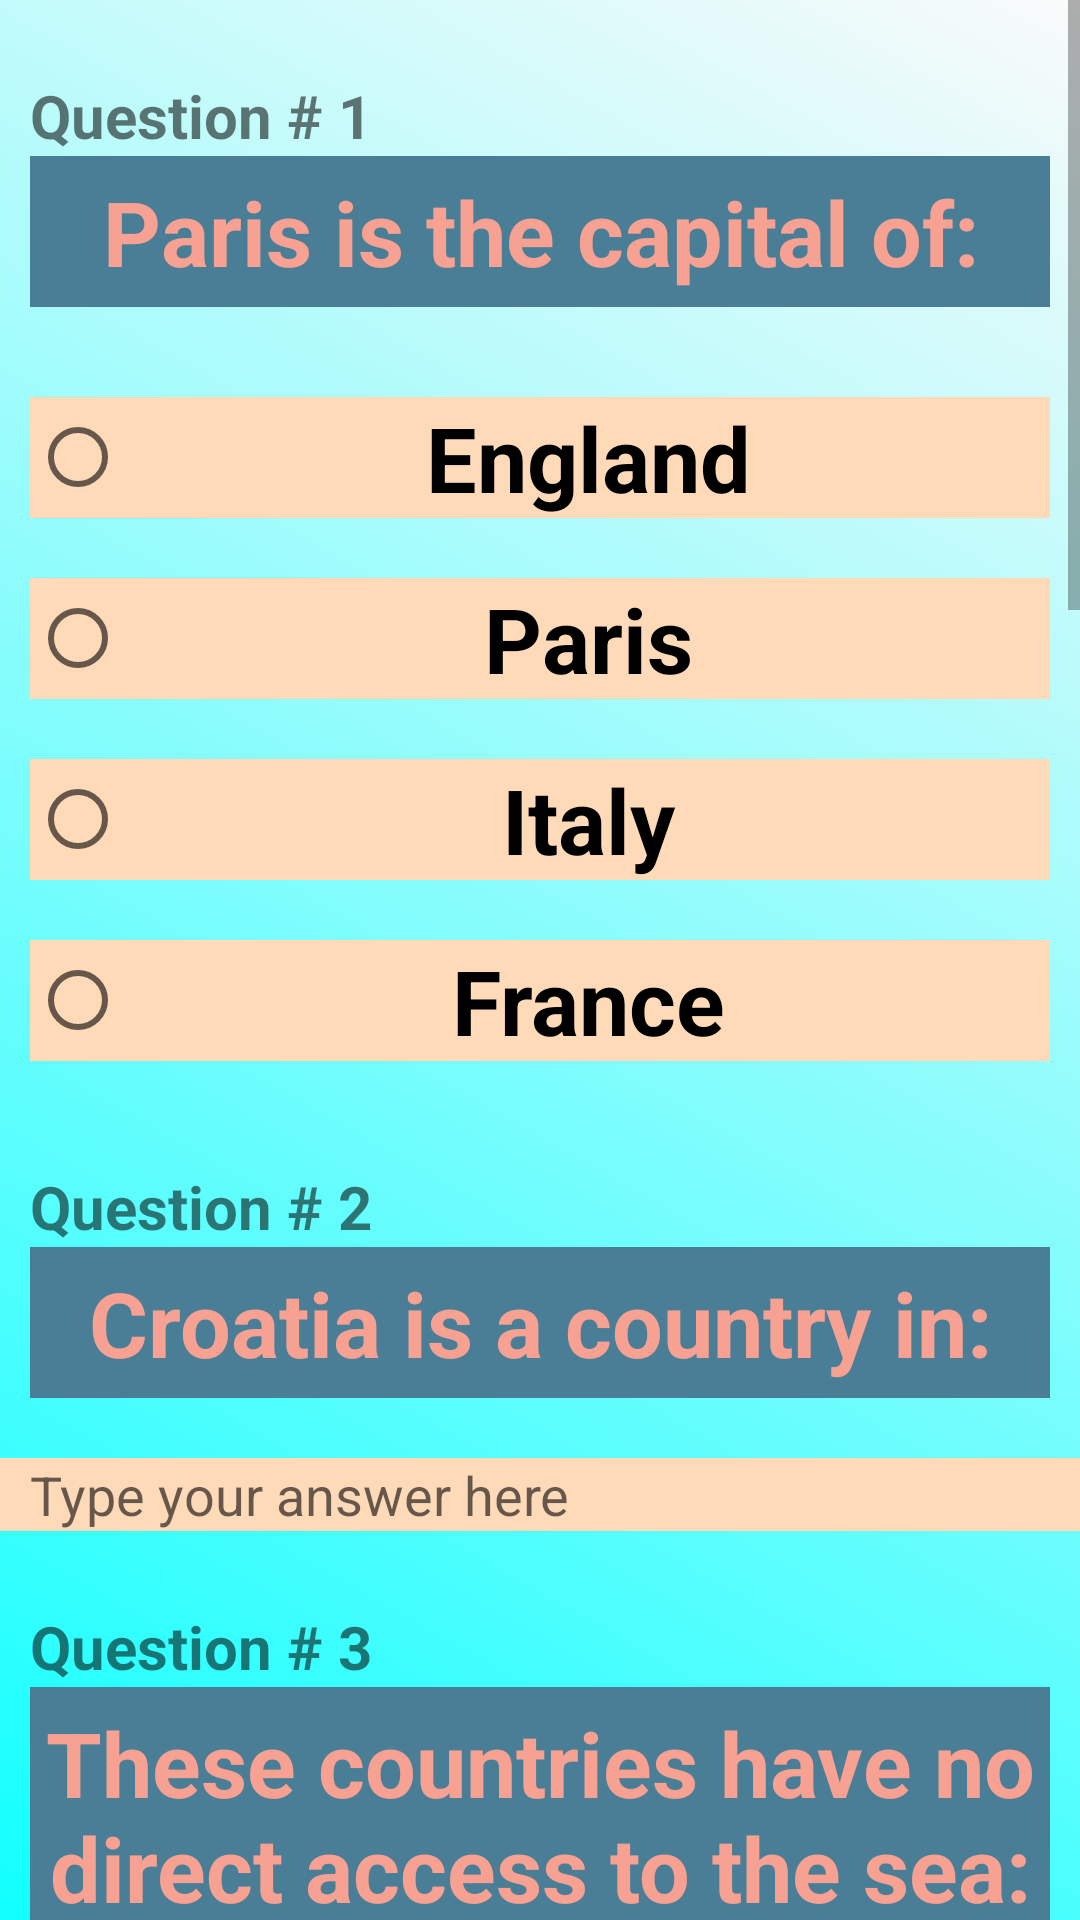

Reconstruct the res/layout file that produces this screen, plus the resources it refers to.
<!-- AndroidManifest.xml: application theme AppTheme -->
<!-- res/layout/activity_main.xml -->
<?xml version="1.0" encoding="utf-8"?>
<LinearLayout xmlns:android="http://schemas.android.com/apk/res/android"
    xmlns:app="http://schemas.android.com/apk/res-auto"
    xmlns:tools="http://schemas.android.com/tools"
    style="@style/activity_main"
    tools:context="com.example.android.quizapp.MainActivity">

    <ScrollView
        android:layout_width="match_parent"
        android:layout_height="match_parent">

        <LinearLayout
            android:layout_width="match_parent"
            android:layout_height="match_parent"
            android:focusable="true"
            android:focusableInTouchMode="true"
            android:orientation="vertical">

            <TextView
                android:id="@+id/questionNumber1"
                style="@style/questionNumber"
                android:text="@string/questionNumber1" />

            <TextView
                android:id="@+id/q_text1"
                style="@style/q_text"
                android:text="@string/question1" />


            <RadioGroup

                android:id="@+id/radioGroup1"
                android:layout_width="match_parent"
                android:layout_height="wrap_content">

                <RadioButton
                    android:id="@+id/radioButtonA1"
                    style="@style/answer"
                    android:text="@string/answerA1" />

                <RadioButton
                    android:id="@+id/radioButtonD1"
                    style="@style/answer"
                    android:text="@string/answerD1" />

                <RadioButton
                    android:id="@+id/radioButtonB1"
                    style="@style/answer"
                    android:text="@string/answerB1" />

                <RadioButton
                    android:id="@+id/radioButtonC1"
                    style="@style/answer"
                    android:text="@string/answerC1" />


            </RadioGroup>

            <LinearLayout
                android:layout_width="match_parent"
                android:layout_height="wrap_content"
                android:orientation="vertical">

                <TextView
                    android:id="@+id/questionNumber2"
                    style="@style/questionNumber"
                    android:text="@string/questionNumber2" />

                <TextView
                    android:id="@+id/q_text2"
                    style="@style/q_text"
                    android:text="@string/question2" />

                <EditText
                    android:id="@+id/textEntry2"
                    style="@style/text_Entry"
                    android:hint="@string/hint" />


            </LinearLayout>

            <LinearLayout
                android:layout_width="match_parent"
                android:layout_height="wrap_content"
                android:orientation="vertical">

                <TextView
                    android:id="@+id/questionNumber3"
                    style="@style/questionNumber"
                    android:text="@string/questionNumber3" />

                <TextView
                    android:id="@+id/q_text3"
                    style="@style/q_text"
                    android:text="@string/question3" />

                <CheckBox
                    android:id="@+id/checkboxA3"
                    style="@style/check_Box"
                    android:text="@string/answerA3" />

                <CheckBox
                    android:id="@+id/checkboxB3"
                    style="@style/check_Box"
                    android:text="@string/answerB3" />

                <CheckBox
                    android:id="@+id/checkboxC3"
                    style="@style/check_Box"
                    android:text="@string/answerC3" />

                <CheckBox
                    android:id="@+id/checkboxD3"
                    style="@style/check_Box"
                    android:text="@string/answerD3" />


            </LinearLayout>

            <TextView
                android:id="@+id/questionNumber4"
                style="@style/questionNumber"
                android:text="@string/questionNumber4" />

            <TextView
                android:id="@+id/q_text4"
                style="@style/q_text"
                android:text="@string/question4" />

            <RadioGroup

                android:id="@+id/radioGroup4"
                android:layout_width="match_parent"
                android:layout_height="match_parent">

                <RadioButton
                    android:id="@+id/radioButton14"
                    style="@style/answer"
                    android:checked="false"
                    android:text="@string/answerA4" />

                <RadioButton
                    android:id="@+id/radioButton24"
                    style="@style/answer"
                    android:checked="false"
                    android:text="@string/answerB4" />

                <RadioButton
                    android:id="@+id/radioButton34"
                    style="@style/answer"
                    android:checked="false"
                    android:text="@string/answerC4" />

                <RadioButton
                    android:id="@+id/radioButton44"
                    style="@style/answer"
                    android:checked="false"
                    android:text="@string/answerD4" />


            </RadioGroup>

            <LinearLayout
                android:layout_width="match_parent"
                android:layout_height="wrap_content"
                android:orientation="vertical">

                <TextView
                    android:id="@+id/questionNumber5"
                    style="@style/questionNumber"
                    android:text="@string/questionNumber5" />

                <TextView
                    android:id="@+id/q_text5"
                    style="@style/q_text"
                    android:text="@string/question5" />

                <EditText
                    android:id="@+id/textEntry5"
                    style="@style/text_Entry"
                    android:hint="@string/hint" />

            </LinearLayout>

            <TextView
                android:id="@+id/questionNumber6"
                style="@style/questionNumber"
                android:text="@string/questionNumber6" />

            <TextView
                android:id="@+id/q_text6"
                style="@style/q_text"
                android:text="@string/question6" />

            <RadioGroup

                android:id="@+id/radioGroup6"
                android:layout_width="match_parent"
                android:layout_height="match_parent">

                <RadioButton
                    android:id="@+id/radioButton16"
                    style="@style/answer"
                    android:checked="false"
                    android:text="@string/answerA6" />

                <RadioButton
                    android:id="@+id/radioButton26"
                    style="@style/answer"
                    android:checked="false"
                    android:text="@string/answerB6" />

                <RadioButton
                    android:id="@+id/radioButton36"
                    style="@style/answer"
                    android:checked="false"
                    android:text="@string/answerC6" />

                <RadioButton
                    android:id="@+id/radioButton46"
                    style="@style/answer"
                    android:checked="false"
                    android:text="@string/answerD6" />


            </RadioGroup>

            <LinearLayout
                android:layout_width="match_parent"
                android:layout_height="wrap_content"
                android:orientation="vertical">

                <TextView
                    android:id="@+id/questionNumber7"
                    style="@style/questionNumber"
                    android:text="@string/questionNumber7" />

                <TextView
                    android:id="@+id/q_text7"
                    style="@style/q_text"
                    android:text="@string/question7" />

                <EditText
                    android:id="@+id/textEntry7"
                    style="@style/text_Entry"
                    android:hint="@string/hint" />

            </LinearLayout>

            <Button
                android:id="@+id/submitButton"
                style="@style/submit_button"
                android:enabled="true"
                android:onClick="submit"
                android:text="@string/submit_button" />

        </LinearLayout>

    </ScrollView>


</LinearLayout>
<!-- resources referenced by this layout -->
<resources>
  <string name="answerA1">England</string>
  <string name="answerA3">Switzerland</string>
  <string name="answerA4">Germany</string>
  <string name="answerA6">Spain</string>
  <string name="answerB1">Italy</string>
  <string name="answerB3">Ukraine</string>
  <string name="answerB4">Slovakia</string>
  <string name="answerB6">France</string>
  <string name="answerC1">France</string>
  <string name="answerC3">Austria</string>
  <string name="answerC4">Belgium</string>
  <string name="answerC6">Italy</string>
  <string name="answerD1">Paris</string>
  <string name="answerD3">Hungary</string>
  <string name="answerD4">Liechtenstein</string>
  <string name="answerD6">Greece</string>
  <string name="hint">Type your answer here</string>
  <string name="question1">Paris is the capital of: </string>
  <string name="question2">Croatia is a country in: </string>
  <string name="question3">These countries have no direct access to the sea: </string>
  <string name="question4">German is not the official language in: </string>
  <string name="question5">Rome is the capital of: </string>
  <string name="question6">Portugal\'s only neighbour is: </string>
  <string name="question7">The capital of Greece is: </string>
  <string name="questionNumber1">Question # 1</string>
  <string name="questionNumber2">Question # 2</string>
  <string name="questionNumber3">Question # 3</string>
  <string name="questionNumber4">Question # 4</string>
  <string name="questionNumber5">Question # 5</string>
  <string name="questionNumber6">Question # 6</string>
  <string name="questionNumber7">Question # 7</string>
  <string name="submit_button">Submit</string>
  <style name="activity_main">
          <item name="android:background">@drawable/gradient</item>
          <item name="android:layout_width">match_parent</item>
          <item name="android:layout_height">match_parent</item>
          <item name="android:orientation">vertical</item>
      </style>
  <style name="check_Box">
          <item name="android:layout_width">match_parent</item>
          <item name="android:layout_height">wrap_content</item>
          <item name="android:background">@color/background2</item>
          <item name="android:layout_margin">10dp</item>
      </style>
  <style name="submit_button">
          <item name="android:layout_width">wrap_content</item>
          <item name="android:layout_height">wrap_content</item>
          <item name="android:layout_gravity">center</item>
  
      </style>
  <style name="text_Entry">
          <item name="android:layout_width">match_parent</item>
          <item name="android:layout_height">wrap_content</item>
          <item name="android:background">@color/background2</item>
          <item name="android:gravity">left</item>
          <item name="android:paddingLeft">10dp</item>
  
      </style>
  <style name="AppTheme" parent="Theme.AppCompat.Light.DarkActionBar">
          <item name="colorPrimary">@color/colorPrimary</item>
          <item name="colorPrimaryDark">@color/colorPrimaryDark</item>
          <item name="colorAccent">@color/colorAccent</item>
      </style>
  <!-- drawable gradient (drawable) -->
  <?xml version="1.0" encoding="utf-8"?>
  <shape xmlns:android="http://schemas.android.com/apk/res/android">
      <gradient
          android:angle="45"
          android:endColor="#00000099"
          android:startColor="#11FFFF">
  
  
      </gradient>
  
  </shape>
  <color name="background2">#ffdab9</color>
  <color name="background">#4a7e96</color>
  <color name="textColor">#f6a192</color>
  <color name="colorPrimary">#49768b</color>
  <color name="colorPrimaryDark">#303F9F</color>
  <color name="colorAccent">#a2684c</color>
</resources>
